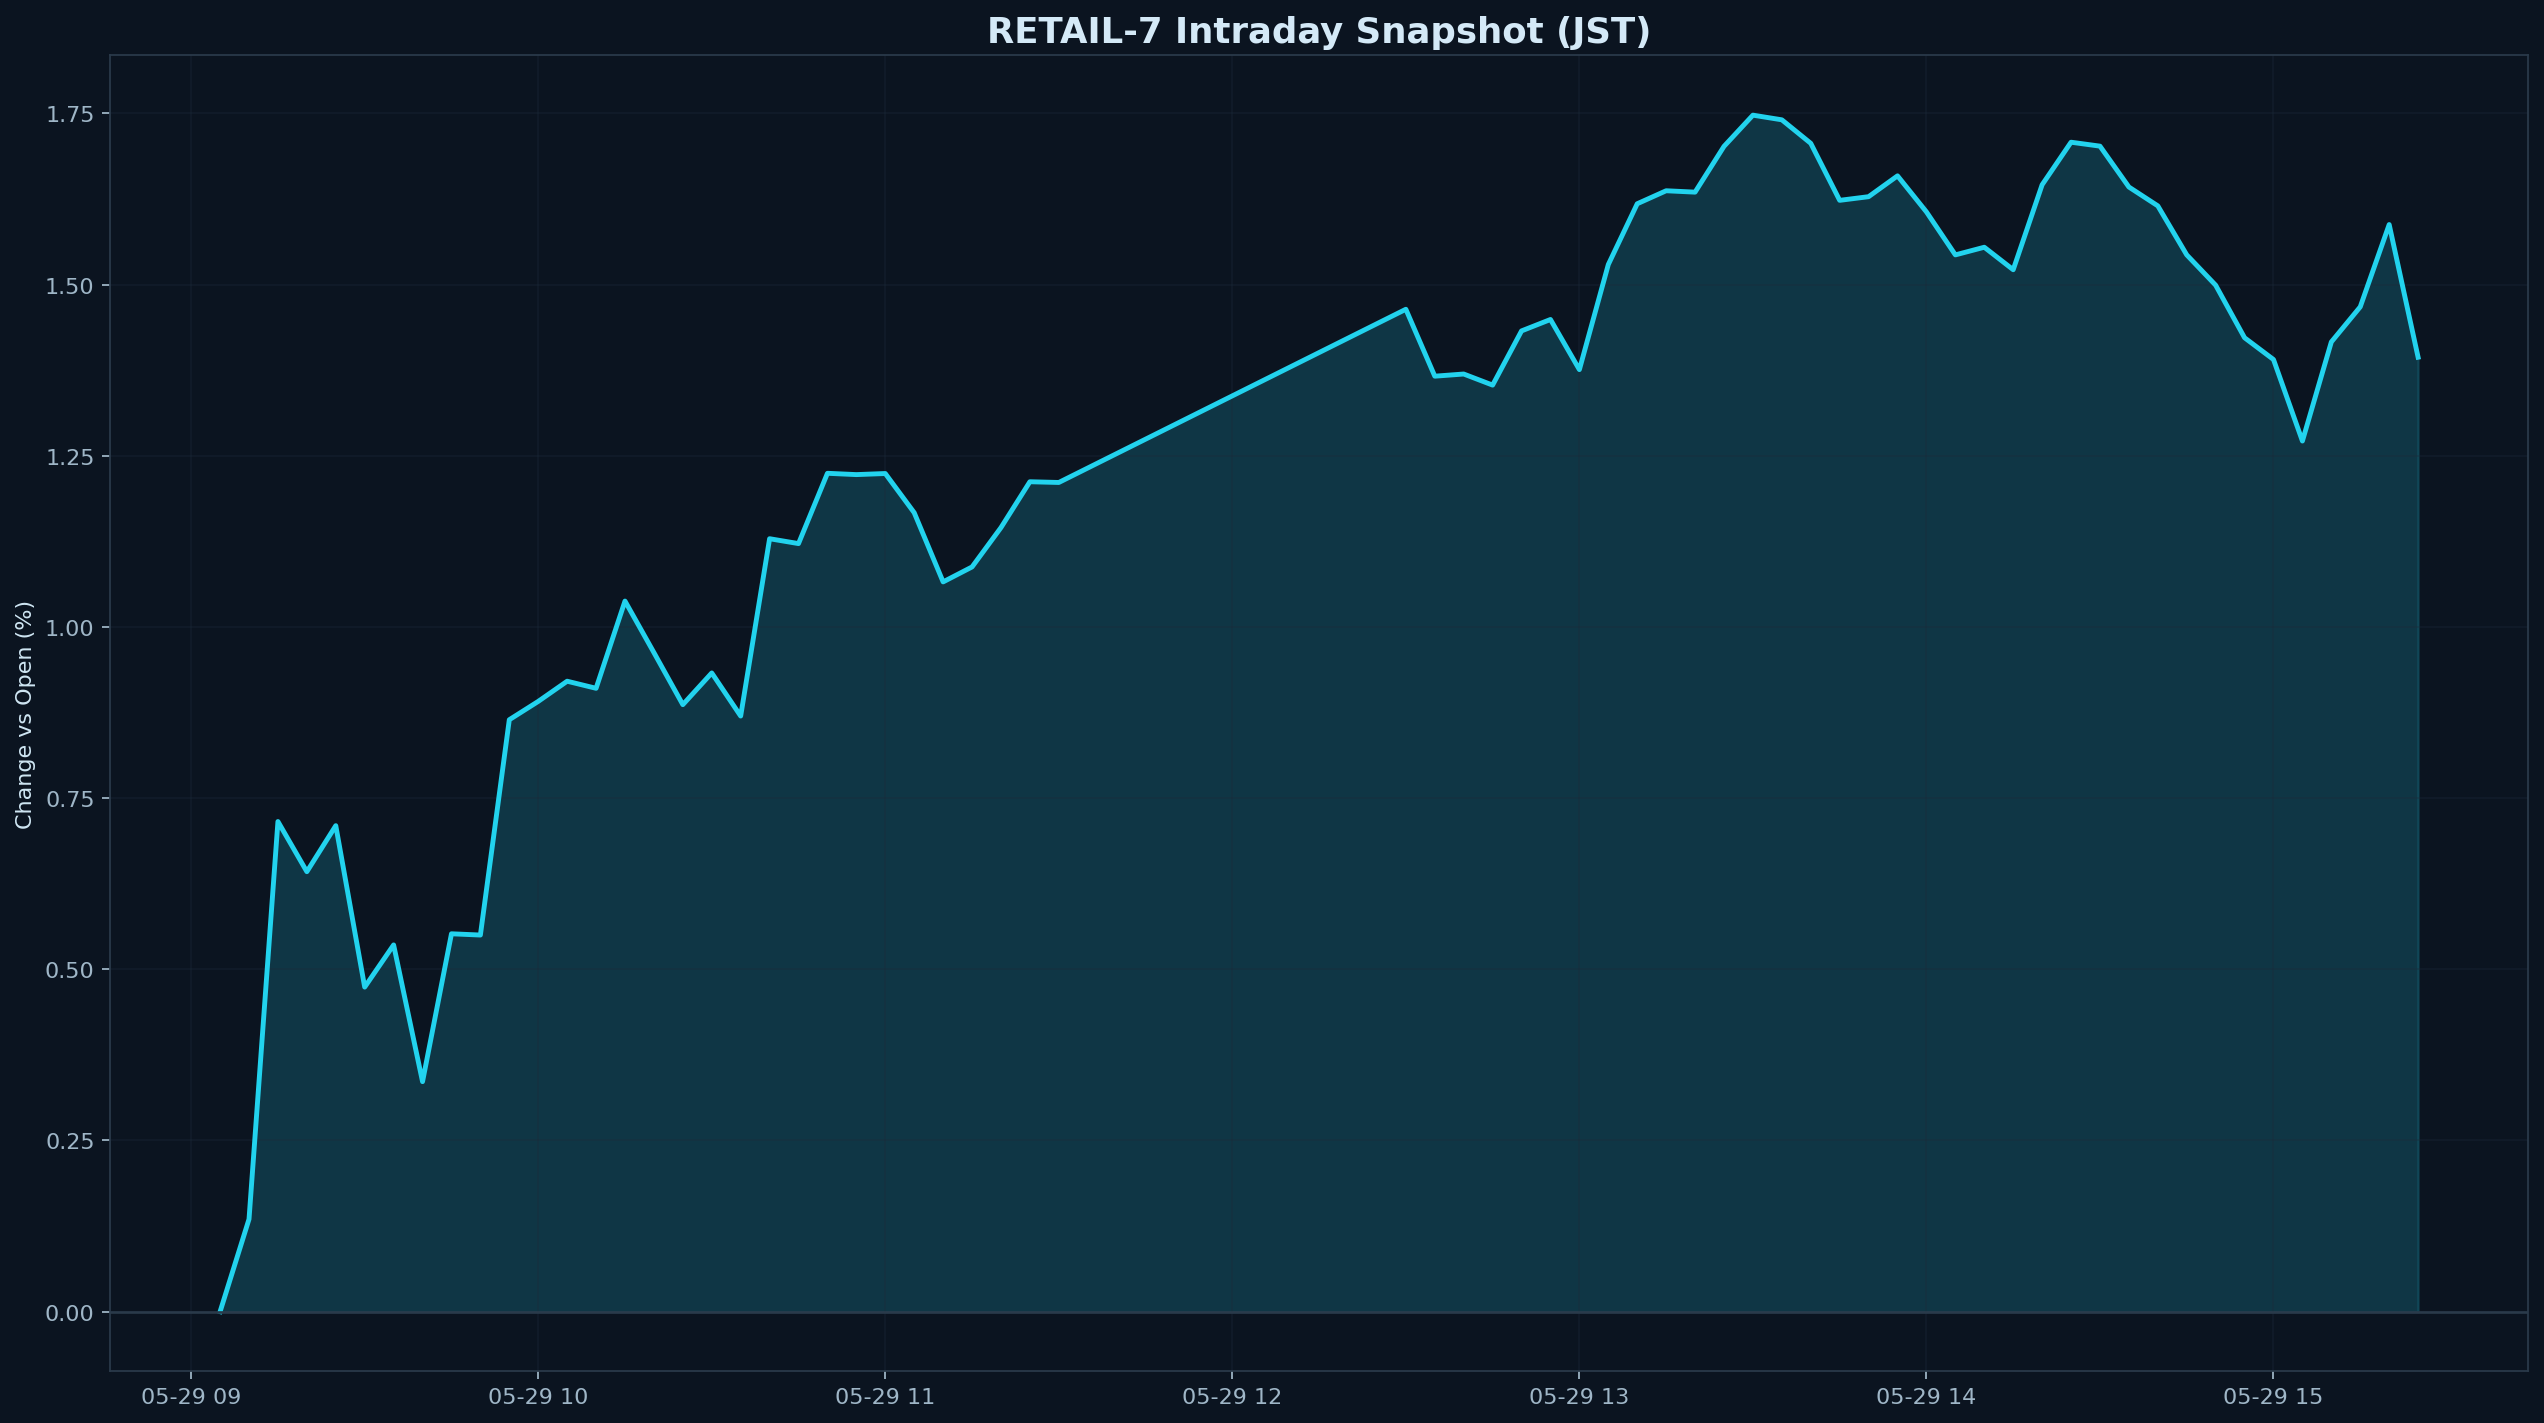

The table this chart was drawn from, first rows:
datetime_jst, pct
2026-05-29 09:05:00+09:00, 0.000000
2026-05-29 09:10:00+09:00, 0.135
2026-05-29 09:15:00+09:00, 0.7158
2026-05-29 09:20:00+09:00, 0.6425
2026-05-29 09:25:00+09:00, 0.7097
2026-05-29 09:30:00+09:00, 0.4739
2026-05-29 09:35:00+09:00, 0.5356
2026-05-29 09:40:00+09:00, 0.3359
2026-05-29 09:45:00+09:00, 0.5518
2026-05-29 09:50:00+09:00, 0.55
2026-05-29 09:55:00+09:00, 0.8644
2026-05-29 10:00:00+09:00, 0.8912
2026-05-29 10:05:00+09:00, 0.9207
2026-05-29 10:10:00+09:00, 0.9103
2026-05-29 10:15:00+09:00, 1.038
2026-05-29 10:20:00+09:00, 0.9625
2026-05-29 10:25:00+09:00, 0.8865
2026-05-29 10:30:00+09:00, 0.9328
2026-05-29 10:35:00+09:00, 0.8698
2026-05-29 10:40:00+09:00, 1.129
2026-05-29 10:45:00+09:00, 1.122
2026-05-29 10:50:00+09:00, 1.224
2026-05-29 10:55:00+09:00, 1.222
2026-05-29 11:00:00+09:00, 1.224
2026-05-29 11:05:00+09:00, 1.167
2026-05-29 11:10:00+09:00, 1.066
2026-05-29 11:15:00+09:00, 1.088
2026-05-29 11:20:00+09:00, 1.145
2026-05-29 11:25:00+09:00, 1.212
2026-05-29 11:30:00+09:00, 1.211
2026-05-29 12:30:00+09:00, 1.464
2026-05-29 12:35:00+09:00, 1.366
2026-05-29 12:40:00+09:00, 1.369
2026-05-29 12:45:00+09:00, 1.353
2026-05-29 12:50:00+09:00, 1.432
2026-05-29 12:55:00+09:00, 1.449
2026-05-29 13:00:00+09:00, 1.376
2026-05-29 13:05:00+09:00, 1.529
2026-05-29 13:10:00+09:00, 1.618
2026-05-29 13:15:00+09:00, 1.637
2026-05-29 13:20:00+09:00, 1.635
2026-05-29 13:25:00+09:00, 1.702
2026-05-29 13:30:00+09:00, 1.747
2026-05-29 13:35:00+09:00, 1.741
2026-05-29 13:40:00+09:00, 1.706
2026-05-29 13:45:00+09:00, 1.623
2026-05-29 13:50:00+09:00, 1.628
2026-05-29 13:55:00+09:00, 1.659
2026-05-29 14:00:00+09:00, 1.606
2026-05-29 14:05:00+09:00, 1.543
2026-05-29 14:10:00+09:00, 1.555
2026-05-29 14:15:00+09:00, 1.522
2026-05-29 14:20:00+09:00, 1.646
2026-05-29 14:25:00+09:00, 1.708
2026-05-29 14:30:00+09:00, 1.702
2026-05-29 14:35:00+09:00, 1.642
2026-05-29 14:40:00+09:00, 1.615
2026-05-29 14:45:00+09:00, 1.543
2026-05-29 14:50:00+09:00, 1.499
2026-05-29 14:55:00+09:00, 1.422
... 6 more rows
